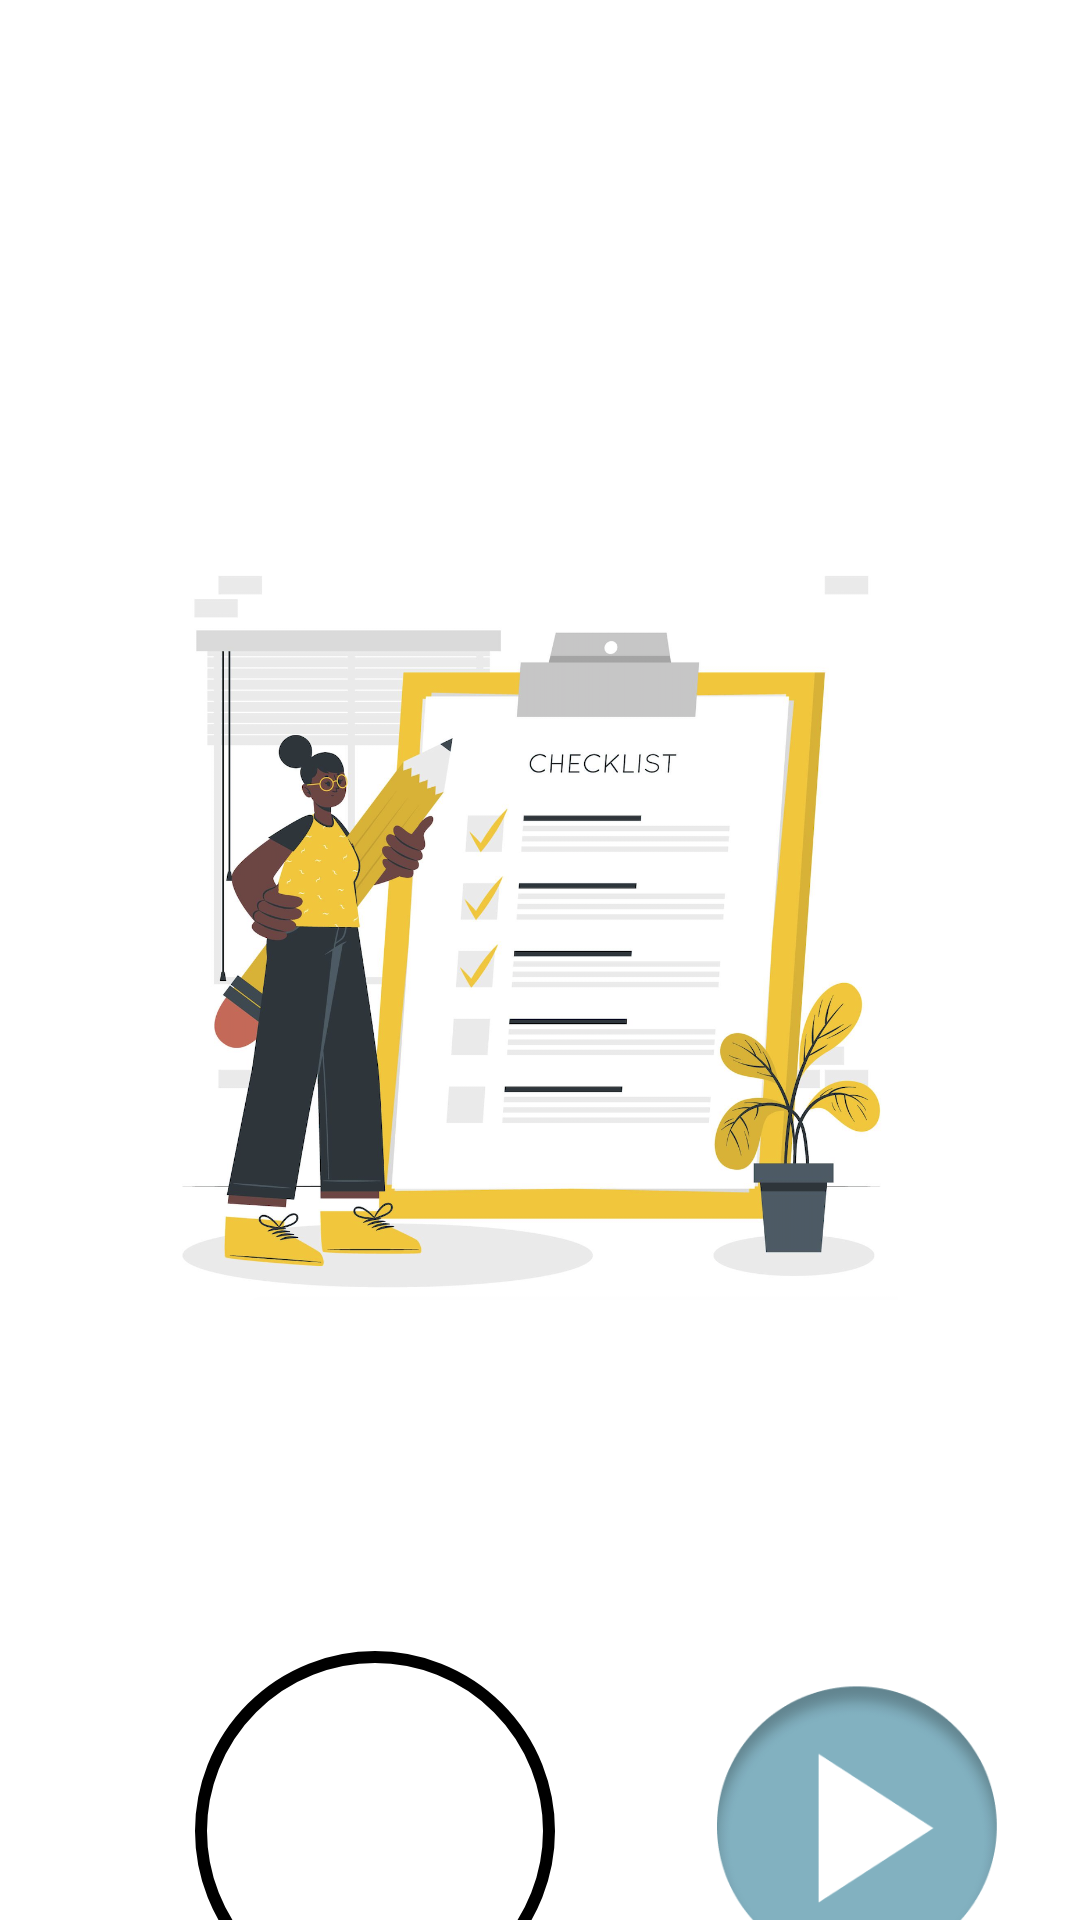

This screen was rendered from an Android layout file. Write that file and the resources it references.
<!-- AndroidManifest.xml: application theme Theme.Caregiver -->
<!-- res/layout/activity_task_single_view.xml -->
<?xml version="1.0" encoding="utf-8"?>
<RelativeLayout
    xmlns:android="http://schemas.android.com/apk/res/android"
    xmlns:app="http://schemas.android.com/apk/res-auto"
    xmlns:tools="http://schemas.android.com/tools"
    android:layout_width="match_parent"
    android:layout_height="match_parent"
    tools:context=".TaskSingleView">

    <LinearLayout
        android:layout_width="match_parent"
        android:layout_height="match_parent"
        android:layout_marginTop="70dp"
        android:gravity="center"
        android:orientation="vertical">

        <TextView
            android:id="@+id/taskName"
            android:layout_width="match_parent"
            android:layout_height="wrap_content"
            android:layout_centerInParent="true"
            android:layout_marginLeft="30dp"
            android:layout_marginTop="30dp"
            android:layout_marginRight="30dp"
            android:layout_marginBottom="30dp"
            android:gravity="center"
            android:textColor="@color/black"
            android:textSize="40dp" />

        <ImageView
            android:id="@+id/singleTaskImage"
            android:layout_width="250dp"
            android:layout_height="250dp"
            app:srcCompat="@drawable/checklist" />

        <TextView
            android:id="@+id/taskNotes"
            android:layout_width="match_parent"
            android:layout_height="wrap_content"
            android:layout_centerInParent="true"
            android:layout_marginLeft="30dp"
            android:layout_marginTop="30dp"
            android:layout_marginRight="30dp"
            android:layout_marginBottom="30dp"
            android:gravity="center"
            android:textColor="@color/black"
            android:textSize="20dp" />

        <LinearLayout
            android:layout_width="match_parent"
            android:layout_height="match_parent"
            android:layout_marginTop="30dp"
            android:orientation="horizontal"
            android:paddingLeft="15dp"
            android:paddingRight="15dp">

            <Chronometer
                android:id="@+id/timer"
                android:layout_width="120sp"
                android:layout_height="120sp"
                android:layout_marginLeft="50dp"
                android:layout_marginRight="20dp"
                android:background="@drawable/text_view_circle"
                android:gravity="center"
                android:textColor="@color/white"
                android:textSize="18dp" />

            <ImageView
                android:id="@+id/playBtn"
                android:layout_width="120sp"
                android:layout_height="120sp"
                android:layout_marginLeft="20dp"
                android:layout_marginRight="40dp"
                android:gravity="center"
                app:srcCompat="@drawable/play_img" />

            <ImageView
                android:id="@+id/pauseBtn"
                android:layout_width="120sp"
                android:layout_height="120sp"
                android:layout_marginLeft="20dp"
                android:layout_marginRight="40dp"
                android:gravity="center"
                app:srcCompat="@drawable/pause_btn"
                android:visibility="gone"/>


        </LinearLayout>
    </LinearLayout>
</RelativeLayout>
<!-- resources referenced by this layout -->
<resources>
  <color name="black">#FF000000</color>
  <color name="white">#FFFFFF</color>
  <!-- drawable checklist: png bitmap (drawable, 714493 bytes) -->
  <!-- drawable pause_btn: png bitmap (drawable, 9376 bytes) -->
  <!-- drawable play_img: png bitmap (drawable, 26478 bytes) -->
  <!-- drawable text_view_circle (drawable) -->
  <?xml version="1.0" encoding="utf-8"?>
  <shape xmlns:android="http://schemas.android.com/apk/res/android"
      android:shape="oval">
  
  
  
      <stroke android:width="4dp" android:color="#000" />
  
  </shape>
  <style name="Theme.Caregiver" parent="Theme.MaterialComponents.DayNight.DarkActionBar">
          
          <item name="colorPrimary">@color/purple_500</item>
          <item name="colorPrimaryVariant">@color/purple_700</item>
          <item name="colorOnPrimary">@color/white</item>
          
          <item name="colorSecondary">@color/teal_200</item>
          <item name="colorSecondaryVariant">@color/teal_700</item>
          <item name="colorOnSecondary">@color/black</item>
          
          <item name="android:statusBarColor" tools:targetApi="l">?attr/colorPrimaryVariant</item>
          
      </style>
  <color name="purple_700">#F2F2F2</color>
  <color name="teal_200">#148F77</color>
  <color name="teal_700">#68B2C2</color>
  <!-- not gathered from this repository: default colours our renderer supplied (Android Studio template values) -->
  <color name="purple_500">#FF6200EE</color>
</resources>
